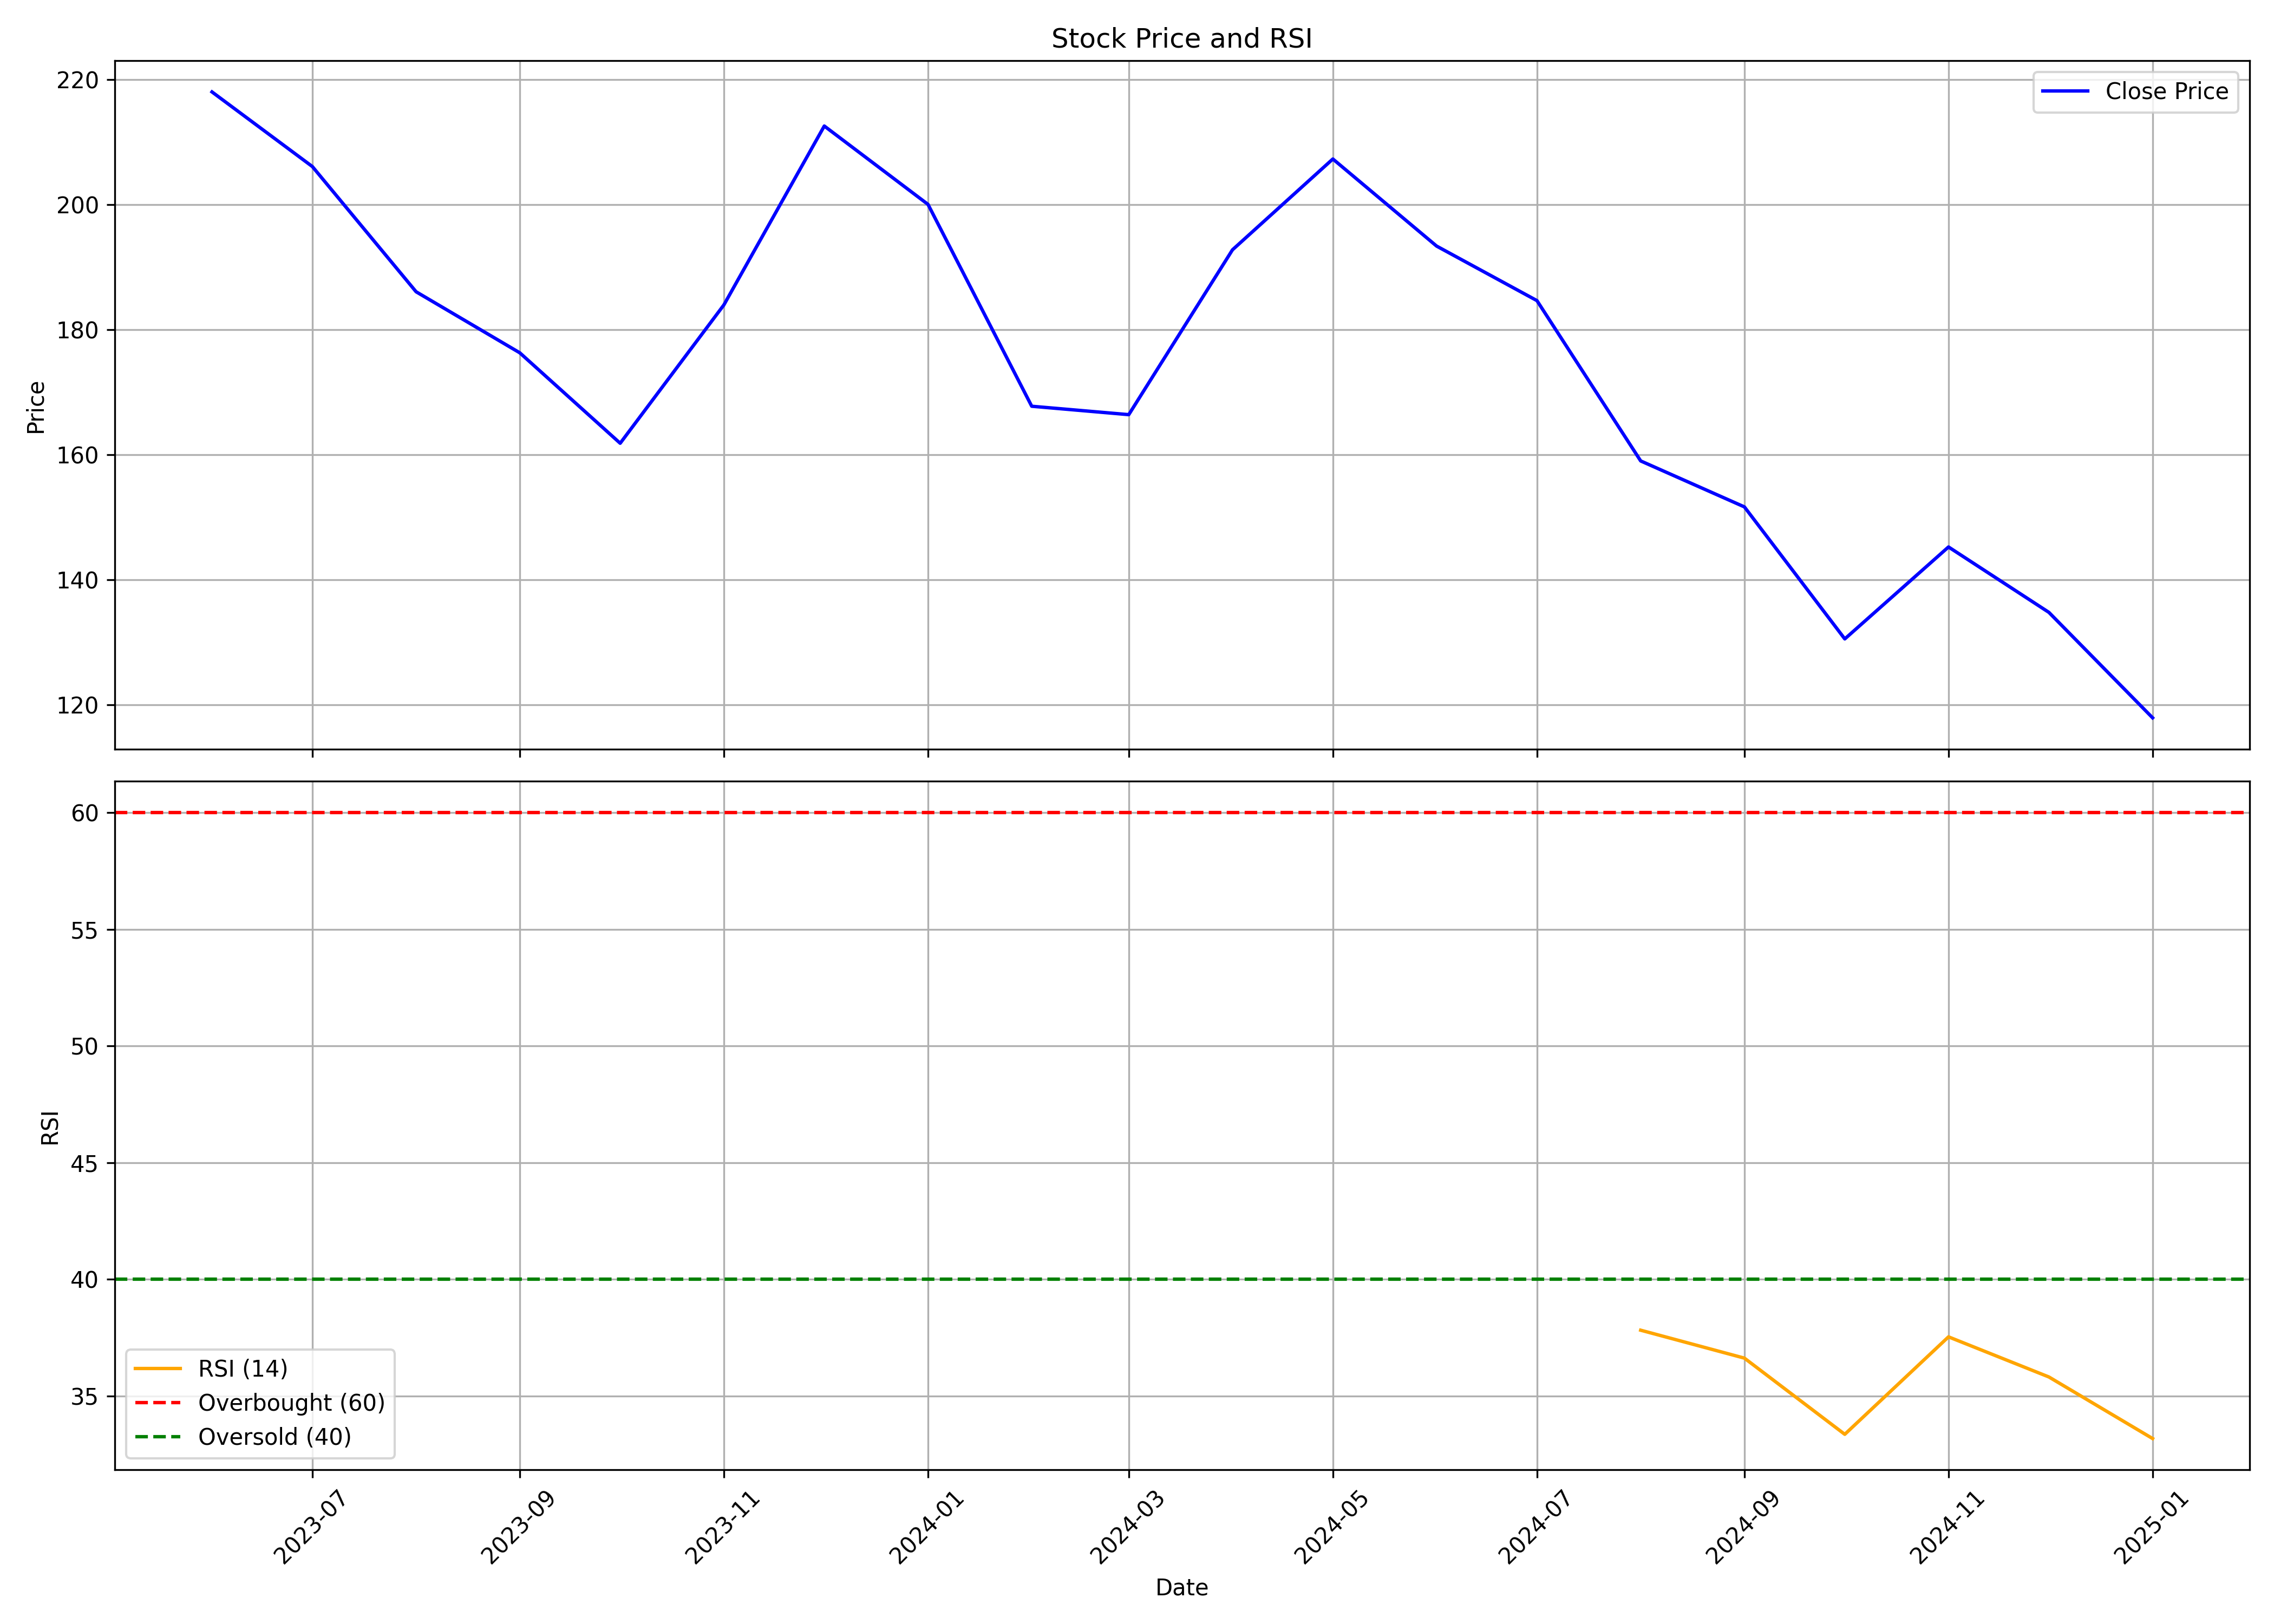

Data behind this chart, as committed beside it:
, Unnamed: 0.1, Unnamed: 0, date, symbol, open, high, low, close, volume, rsi
0, 0, 0, 2023-06-01, ATAM, 229.8, 255.5, 212.1, 218, 260226, 
1, 1, 1, 2023-07-01, ATAM, 225.8, 225.8, 191.8, 206.1, 173407, 
2, 2, 2, 2023-08-01, ATAM, 215.4, 216.3, 179.9, 186, 413055, 
3, 3, 3, 2023-09-01, ATAM, 189.4, 190.4, 167.2, 176.3, 324732, 
4, 4, 4, 2023-10-01, ATAM, 177.8, 195.8, 160.2, 161.8, 763124, 
5, 5, 5, 2023-11-01, ATAM, 165.1, 198.7, 135.3, 183.9, 1404899, 
6, 6, 6, 2023-12-01, ATAM, 184, 240.2, 179.4, 212.5, 1715865, 
7, 7, 7, 2024-01-01, ATAM, 216.9, 222.7, 195.5, 200, 925207, 
8, 8, 8, 2024-02-01, ATAM, 204.3, 218.3, 157.4, 167.7, 842533, 
9, 9, 9, 2024-03-01, ATAM, 167.7, 186, 143.6, 166.4, 568132, 
10, 10, 10, 2024-04-01, ATAM, 172.6, 227, 171.2, 192.7, 2723003, 
11, 11, 11, 2024-05-01, ATAM, 192.7, 227.5, 189.1, 207.3, 1390662, 
12, 12, 12, 2024-06-01, ATAM, 205, 227.9, 185.1, 193.3, 1142861, 
13, 13, 13, 2024-07-01, ATAM, 194.5, 199.3, 169.1, 184.6, 2757938, 
14, 14, 14, 2024-08-01, ATAM, 185.1, 190.2, 158.2, 159, 4910618, 37.82
15, 15, 15, 2024-09-01, ATAM, 159.8, 168.1, 148.7, 151.6, 2680629, 36.62
16, 16, 16, 2024-10-01, ATAM, 152.4, 155.9, 124.0, 130.5, 1037927, 33.36
17, 17, 17, 2024-11-01, ATAM, 130.5, 158.8, 126.6, 145.2, 901062, 37.54
18, 18, 18, 2024-12-01, ATAM, 145.2, 152.0, 128.1, 134.8, 501764, 35.82
19, 19, 19, 2025-01-01, ATAM, 136, 148.0, 115, 117.9, 632605, 33.18
